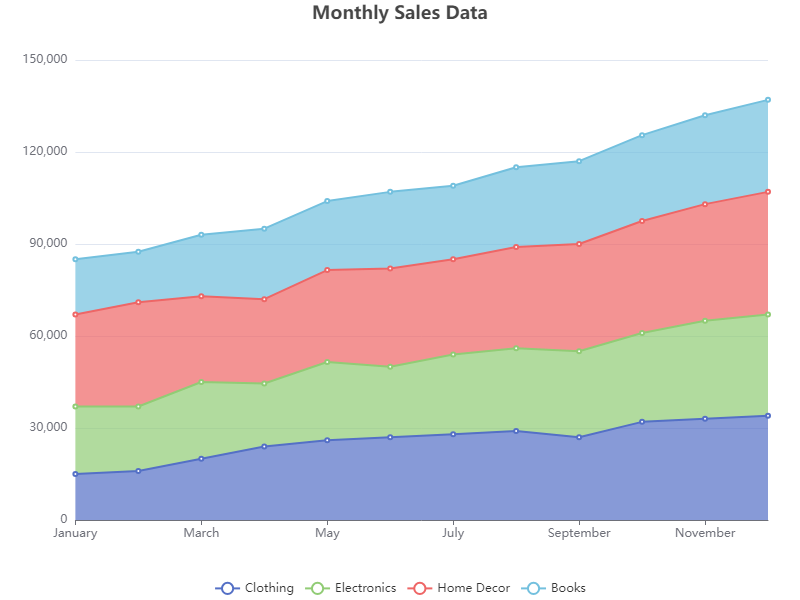

Values plotted in this chart, from the file beside it:
Month, Clothing, Electronics, Home Decor, Books
January, 15000, 22000, 30000, 18000
February, 16000, 21000, 34000, 16500
March, 20000, 25000, 28000, 20000
April, 24000, 20500, 27500, 23000
May, 26000, 25500, 30000, 22500
June, 27000, 23000, 32000, 25000
July, 28000, 26000, 31000, 24000
August, 29000, 27000, 33000, 26000
September, 27000, 28000, 35000, 27000
October, 32000, 29000, 36500, 28000
November, 33000, 32000, 38000, 29000
December, 34000, 33000, 40000, 30000
